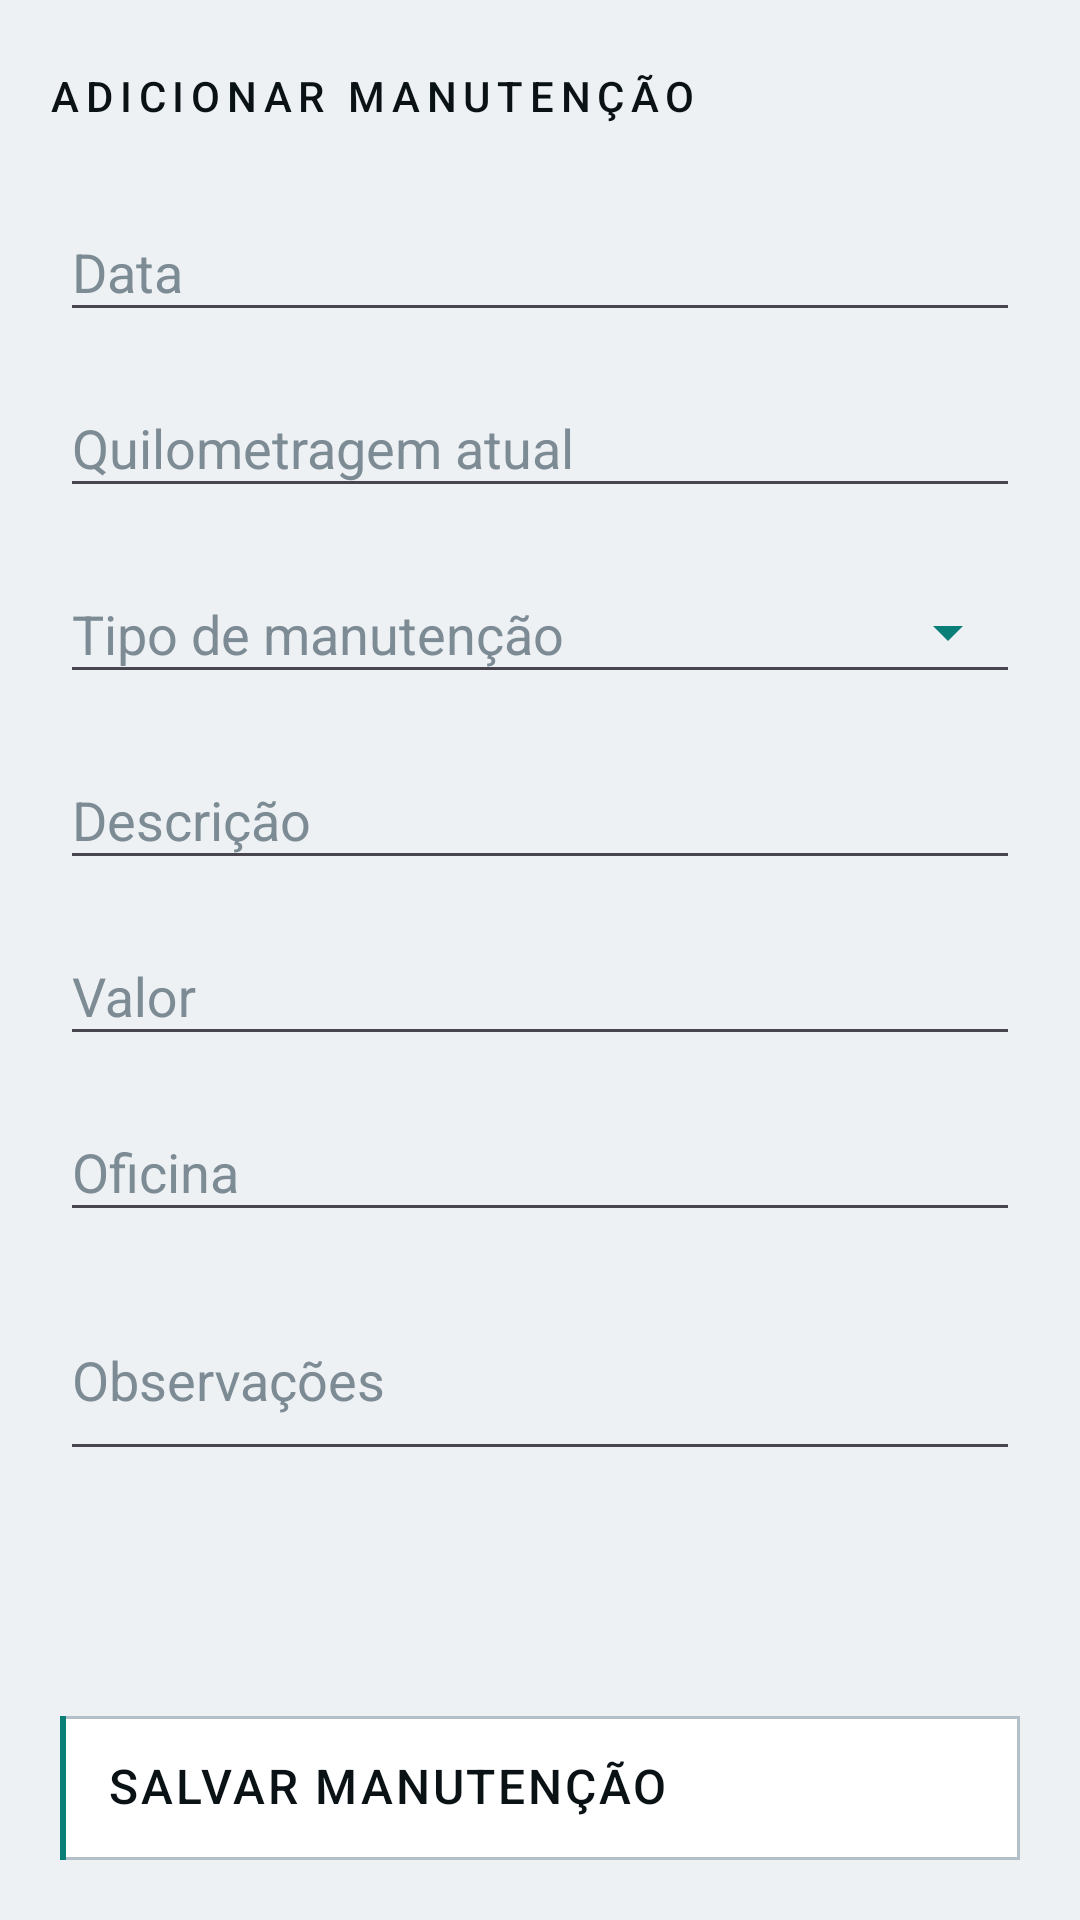

Layout XML and referenced resources for this Android screen:
<!-- AndroidManifest.xml: application theme Theme.MyApplication -->
<!-- res/layout/activity_add_maintenance.xml -->
<?xml version="1.0" encoding="utf-8"?>
<LinearLayout xmlns:android="http://schemas.android.com/apk/res/android"
    xmlns:app="http://schemas.android.com/apk/res-auto"
    android:layout_width="match_parent"
    android:layout_height="match_parent"
    android:background="@color/carbon_bg"
    android:fitsSystemWindows="true"
    android:orientation="vertical">

    <com.google.android.material.appbar.MaterialToolbar
        android:id="@+id/toolbar"
        android:layout_width="match_parent"
        style="@style/Carbon.Toolbar"
        android:layout_height="?attr/actionBarSize"
        app:navigationIcon="@drawable/ic_arrow_back"
        app:title="@string/add_title" />

    <ScrollView
        android:layout_width="match_parent"
        android:layout_height="0dp"
        android:layout_weight="1"
        android:fillViewport="true">

        <LinearLayout
            android:layout_width="match_parent"
            android:layout_height="wrap_content"
            android:orientation="vertical"
            android:paddingStart="@dimen/carbon_gutter"
            android:paddingEnd="@dimen/carbon_gutter"
            android:paddingBottom="24dp">

            <com.google.android.material.textfield.TextInputLayout
                android:id="@+id/layoutDate"
                style="@style/Carbon.Input"
                android:layout_width="match_parent"
                android:layout_height="wrap_content"
                android:hint="@string/field_date">

                <com.google.android.material.textfield.TextInputEditText
                    android:id="@+id/inputDate"
                    android:layout_width="match_parent"
                    android:layout_height="wrap_content"
                    android:focusable="false"
                    android:inputType="none" />
            </com.google.android.material.textfield.TextInputLayout>

            <com.google.android.material.textfield.TextInputLayout
                android:id="@+id/layoutKm"
                style="@style/Carbon.Input"
                android:layout_width="match_parent"
                android:layout_height="wrap_content"
                android:layout_marginTop="12dp"
                android:hint="@string/field_km"
                app:suffixText="km">

                <com.google.android.material.textfield.TextInputEditText
                    android:id="@+id/inputKm"
                    android:layout_width="match_parent"
                    android:layout_height="wrap_content"
                    android:inputType="number" />
            </com.google.android.material.textfield.TextInputLayout>

            <com.google.android.material.textfield.TextInputLayout
                android:id="@+id/layoutType"
                style="@style/Carbon.Input.Dropdown"
                android:layout_width="match_parent"
                android:layout_height="wrap_content"
                android:layout_marginTop="12dp"
                android:hint="@string/field_type">

                <com.google.android.material.textfield.MaterialAutoCompleteTextView
                    android:id="@+id/inputType"
                    android:layout_width="match_parent"
                    android:layout_height="wrap_content"
                    android:inputType="none" />
            </com.google.android.material.textfield.TextInputLayout>

            <com.google.android.material.textfield.TextInputLayout
                android:id="@+id/layoutDescription"
                style="@style/Carbon.Input"
                android:layout_width="match_parent"
                android:layout_height="wrap_content"
                android:layout_marginTop="12dp"
                android:hint="@string/field_description">

                <com.google.android.material.textfield.TextInputEditText
                    android:id="@+id/inputDescription"
                    android:layout_width="match_parent"
                    android:layout_height="wrap_content"
                    android:inputType="textCapSentences" />
            </com.google.android.material.textfield.TextInputLayout>

            <com.google.android.material.textfield.TextInputLayout
                android:id="@+id/layoutValue"
                style="@style/Carbon.Input"
                android:layout_width="match_parent"
                android:layout_height="wrap_content"
                android:layout_marginTop="12dp"
                android:hint="@string/field_value"
                app:prefixText="R$">

                <com.google.android.material.textfield.TextInputEditText
                    android:id="@+id/inputValue"
                    android:layout_width="match_parent"
                    android:layout_height="wrap_content"
                    android:digits="0123456789.,"
                    android:inputType="numberDecimal" />
            </com.google.android.material.textfield.TextInputLayout>

            <com.google.android.material.textfield.TextInputLayout
                android:id="@+id/layoutWorkshop"
                style="@style/Carbon.Input"
                android:layout_width="match_parent"
                android:layout_height="wrap_content"
                android:layout_marginTop="12dp"
                android:hint="@string/field_workshop">

                <com.google.android.material.textfield.TextInputEditText
                    android:id="@+id/inputWorkshop"
                    android:layout_width="match_parent"
                    android:layout_height="wrap_content"
                    android:inputType="textCapWords" />
            </com.google.android.material.textfield.TextInputLayout>

            <com.google.android.material.textfield.TextInputLayout
                android:id="@+id/layoutNotes"
                style="@style/Carbon.Input"
                android:layout_width="match_parent"
                android:layout_height="wrap_content"
                android:layout_marginTop="12dp"
                android:hint="@string/field_notes">

                <com.google.android.material.textfield.TextInputEditText
                    android:id="@+id/inputNotes"
                    android:layout_width="match_parent"
                    android:layout_height="wrap_content"
                    android:inputType="textMultiLine"
                    android:minLines="2" />
            </com.google.android.material.textfield.TextInputLayout>
        </LinearLayout>
    </ScrollView>

    <TextView
        android:id="@+id/buttonSave"
        style="@style/Carbon.Button"
        android:layout_width="match_parent"
        android:layout_height="wrap_content"
        android:layout_margin="@dimen/carbon_gutter"
        android:text="@string/action_save_maintenance" />
</LinearLayout>
<!-- resources referenced by this layout -->
<resources>
  <color name="carbon_bg">#EEF1F4</color>
  <dimen name="carbon_gutter">20dp</dimen>
  <string name="action_save_maintenance">Salvar manutenção</string>
  <string name="add_title">Adicionar manutenção</string>
  <string name="field_date">Data</string>
  <string name="field_description">Descrição</string>
  <string name="field_km">Quilometragem atual</string>
  <string name="field_notes">Observações</string>
  <string name="field_type">Tipo de manutenção</string>
  <string name="field_value">Valor</string>
  <string name="field_workshop">Oficina</string>
  <style name="Carbon.Toolbar" parent="Widget.Material3.Toolbar">
          <item name="android:background">@color/carbon_bg</item>
          <item name="titleTextAppearance">@style/Carbon.Toolbar.Title</item>
          <item name="titleTextColor">@color/carbon_text_primary</item>
          <item name="navigationIconTint">@color/carbon_cyan</item>
      </style>
  <style name="Carbon.Text.Value" parent="Carbon.Text">
          <item name="android:textSize">16sp</item>
          <item name="android:textAllCaps">true</item>
          <item name="android:letterSpacing">0.06</item>
          <item name="android:fontFamily">sans-serif-medium</item>
      </style>
  <dimen name="carbon_touch_min">48dp</dimen>
  <dimen name="carbon_space_md">16dp</dimen>
  <color name="carbon_text_primary">#0A1216</color>
  <dimen name="carbon_radius">2dp</dimen>
  <dimen name="carbon_rule">2dp</dimen>
  <color name="carbon_cyan">#0A7F78</color>
  <color name="carbon_text_dim">#7D8B95</color>
  <color name="carbon_alert">#C0392B</color>
  <color name="carbon_text_secondary">#55646E</color>
  <style name="Carbon.Toolbar.Title" parent="TextAppearance.Material3.TitleMedium">
          <item name="android:textSize">14sp</item>
          <item name="android:textAllCaps">true</item>
          <item name="android:letterSpacing">0.16</item>
          <item name="android:fontFamily">sans-serif-medium</item>
      </style>
  <color name="brand_primary">#1B6FE0</color>
  <color name="white">#FFFFFFFF</color>
  <color name="brand_primary_light">#E7F0FE</color>
  <color name="brand_primary_dark">#12539F</color>
  <color name="text_secondary">#667085</color>
  <color name="background">#F5F7FA</color>
  <color name="surface">#FFFFFF</color>
  <color name="text_primary">#101828</color>
  <color name="outline">#E4E7EC</color>
  <color name="carbon_surface_raised">#FFFFFF</color>
  <style name="ThemeOverlay.Carbon.BottomSheet" parent="ThemeOverlay.Material3.BottomSheetDialog">
          <item name="colorSurface">@color/carbon_surface_raised</item>
          <item name="colorSurfaceContainerLow">@color/carbon_surface_raised</item>
          <item name="colorOnSurface">@color/carbon_text_primary</item>
          <item name="elevationOverlayEnabled">false</item>
          <item name="bottomSheetStyle">@style/Carbon.BottomSheet</item>
      </style>
  <style name="Carbon.Text" parent="">
          <item name="android:textColor">@color/carbon_text_primary</item>
          <item name="android:includeFontPadding">false</item>
      </style>
  <color name="carbon_cyan_dim">#9CCBC7</color>
  <color name="carbon_line_strong">#B4C0C8</color>
  <style name="Carbon.Shape.Square" parent="">
          <item name="cornerFamily">rounded</item>
          <item name="cornerSize">@dimen/carbon_radius</item>
      </style>
  <style name="Carbon.Dialog.Title" parent="MaterialAlertDialog.Material3.Title.Text">
          <item name="android:textColor">@color/carbon_text_primary</item>
          <item name="android:textAllCaps">true</item>
          <item name="android:letterSpacing">0.08</item>
          <item name="android:textSize">15sp</item>
      </style>
  <style name="Carbon.BottomSheet" parent="Widget.Material3.BottomSheet">
          <item name="backgroundTint">@color/carbon_surface_raised</item>
          <item name="shapeAppearanceOverlay">@style/Carbon.Shape.Square</item>
      </style>
</resources>
